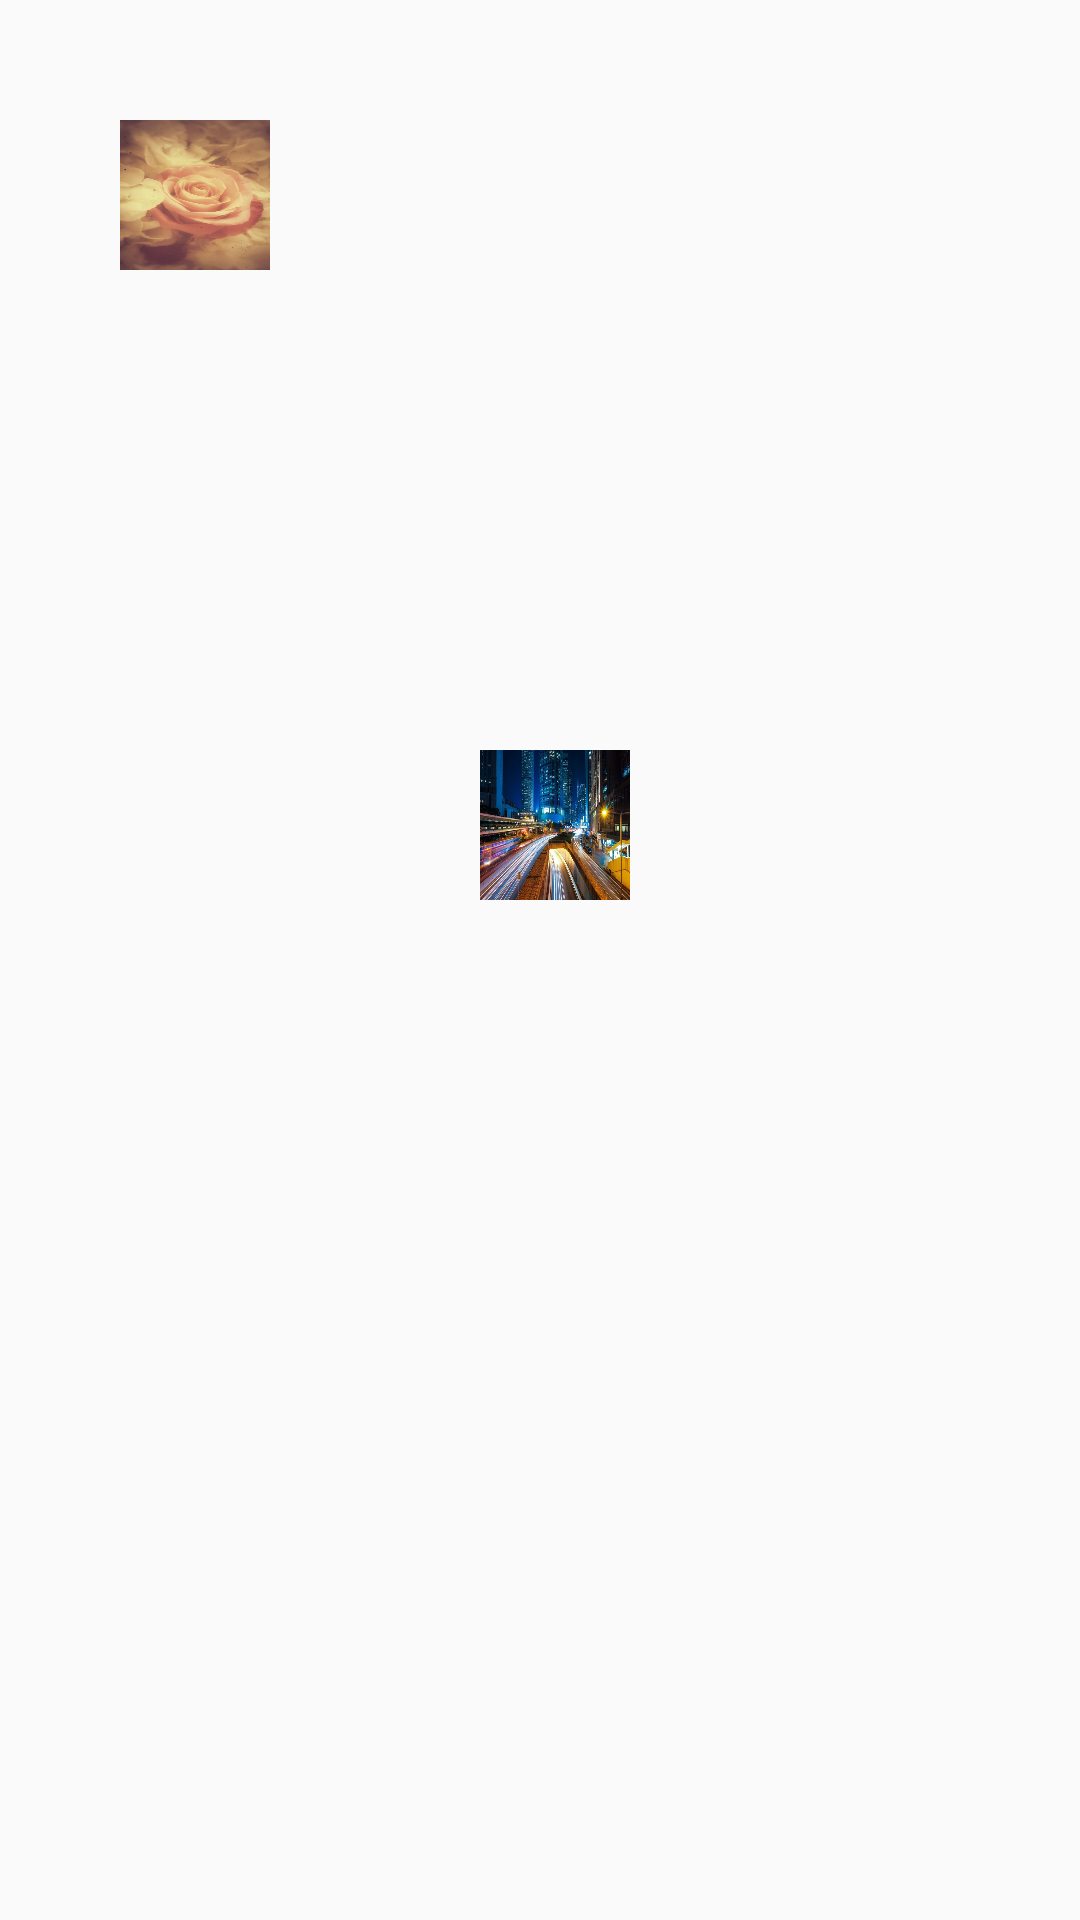

Produce the Android XML layout that renders to this screen, including the resource entries it uses.
<!-- AndroidManifest.xml: application theme Theme.Day1 -->
<!-- res/layout/activity_image.xml -->
<?xml version="1.0" encoding="utf-8"?>
<LinearLayout
        xmlns:android="http://schemas.android.com/apk/res/android"
        xmlns:tools="http://schemas.android.com/tools"
        android:layout_width="match_parent"
        android:layout_height="match_parent"
        android:orientation="vertical"
        tools:context=".ImageActivity"
        >
  <ImageButton
          android:id="@+id/imageButton"
          android:layout_width="50dp"
          android:layout_height="50dp"
          android:layout_marginTop="40dp"
          android:layout_marginLeft="40dp"
          android:background="@drawable/flower"
          />
  <ImageView
          android:id="@+id/imageView"
          android:layout_width="50dp"
          android:layout_height="50dp"
          android:layout_marginTop="160dp"
          android:layout_marginLeft="160dp"
          android:background="@drawable/hongkong"
          android:contentDescription="person button"
          />

  </LinearLayout>
<!-- resources referenced by this layout -->
<resources>
  <!-- drawable flower: jpg bitmap (drawable, 29814 bytes) -->
  <!-- drawable hongkong: jpg bitmap (drawable, 71027 bytes) -->
  <style name="Theme.Day1" parent="Theme.AppCompat.Light.NoActionBar">
        
          <item name="colorPrimary">@color/purple_500</item>
        <item name="colorPrimaryVariant">@color/purple_700</item>
        <item name="colorOnPrimary">@color/white</item>
          
          <item name="colorSecondary">@color/teal_200</item>
        <item name="colorSecondaryVariant">@color/teal_700</item>
        <item name="colorOnSecondary">@color/black</item>
          
          <item name="android:statusBarColor" tools:targetApi="l">?attr/colorPrimaryVariant</item>
          
    </style>
  <!-- not gathered from this repository: default colours our renderer supplied (Android Studio template values) -->
  <color name="purple_500">#FF6200EE</color>
  <color name="purple_700">#FF3700B3</color>
  <color name="teal_200">#FF03DAC5</color>
  <color name="teal_700">#FF018786</color>
  <color name="black">#FF000000</color>
  <color name="white">#FFFFFFFF</color>
</resources>
